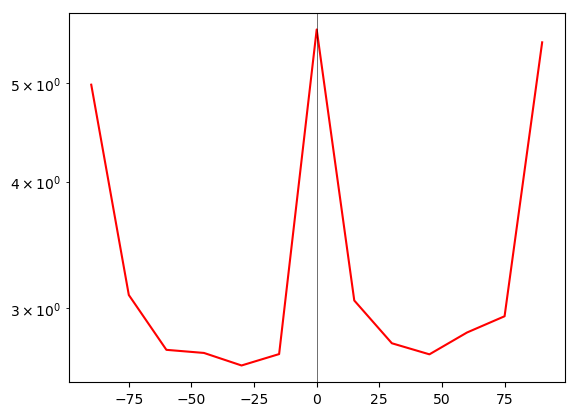

Values plotted in this chart, from the file beside it:
time(%-of-session), avg_commits
-90, 4.985
-75, 3.092
-60, 2.73
-45, 2.71
-30, 2.634
-15, 2.703
0, 5.651
15, 3.053
30, 2.771
45, 2.702
60, 2.839
75, 2.946
90, 5.488
